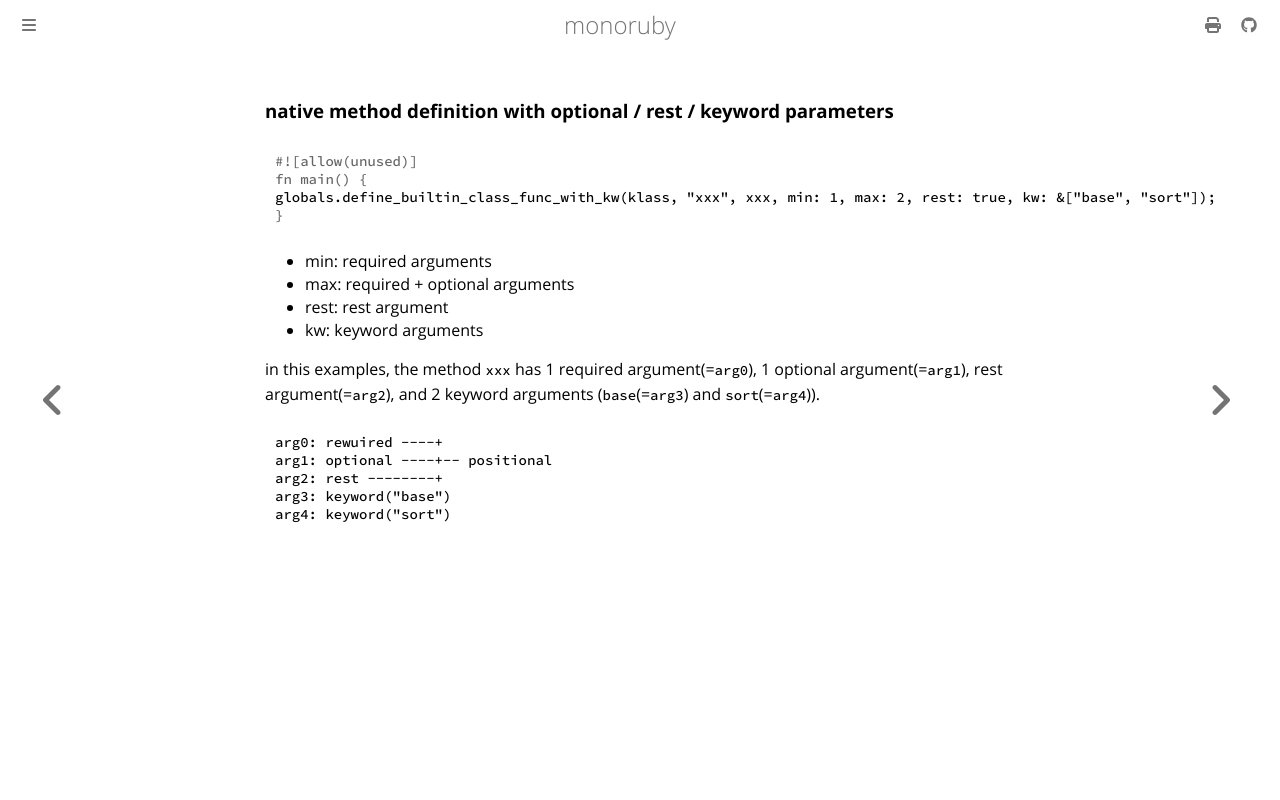

repository: sisshiki1969/monoruby · page: docs/design/native_func.html · generator: mdbook

### native method definition with optional / rest / keyword parameters

```rust
globals.define_builtin_class_func_with_kw(klass, "xxx", xxx, min: 1, max: 2, rest: true, kw: &["base", "sort"]);
```

- min: required arguments
- max: required + optional arguments
- rest: rest argument
- kw: keyword arguments

in this examples, the method `xxx` has 1 required argument(=`arg0`), 1 optional argument(=`arg1`), rest argument(=`arg2`), and 2 keyword arguments (`base`(=`arg3`) and `sort`(=`arg4`)).

```text
arg0: rewuired ----+
arg1: optional ----+-- positional
arg2: rest --------+
arg3: keyword("base")
arg4: keyword("sort")
```
